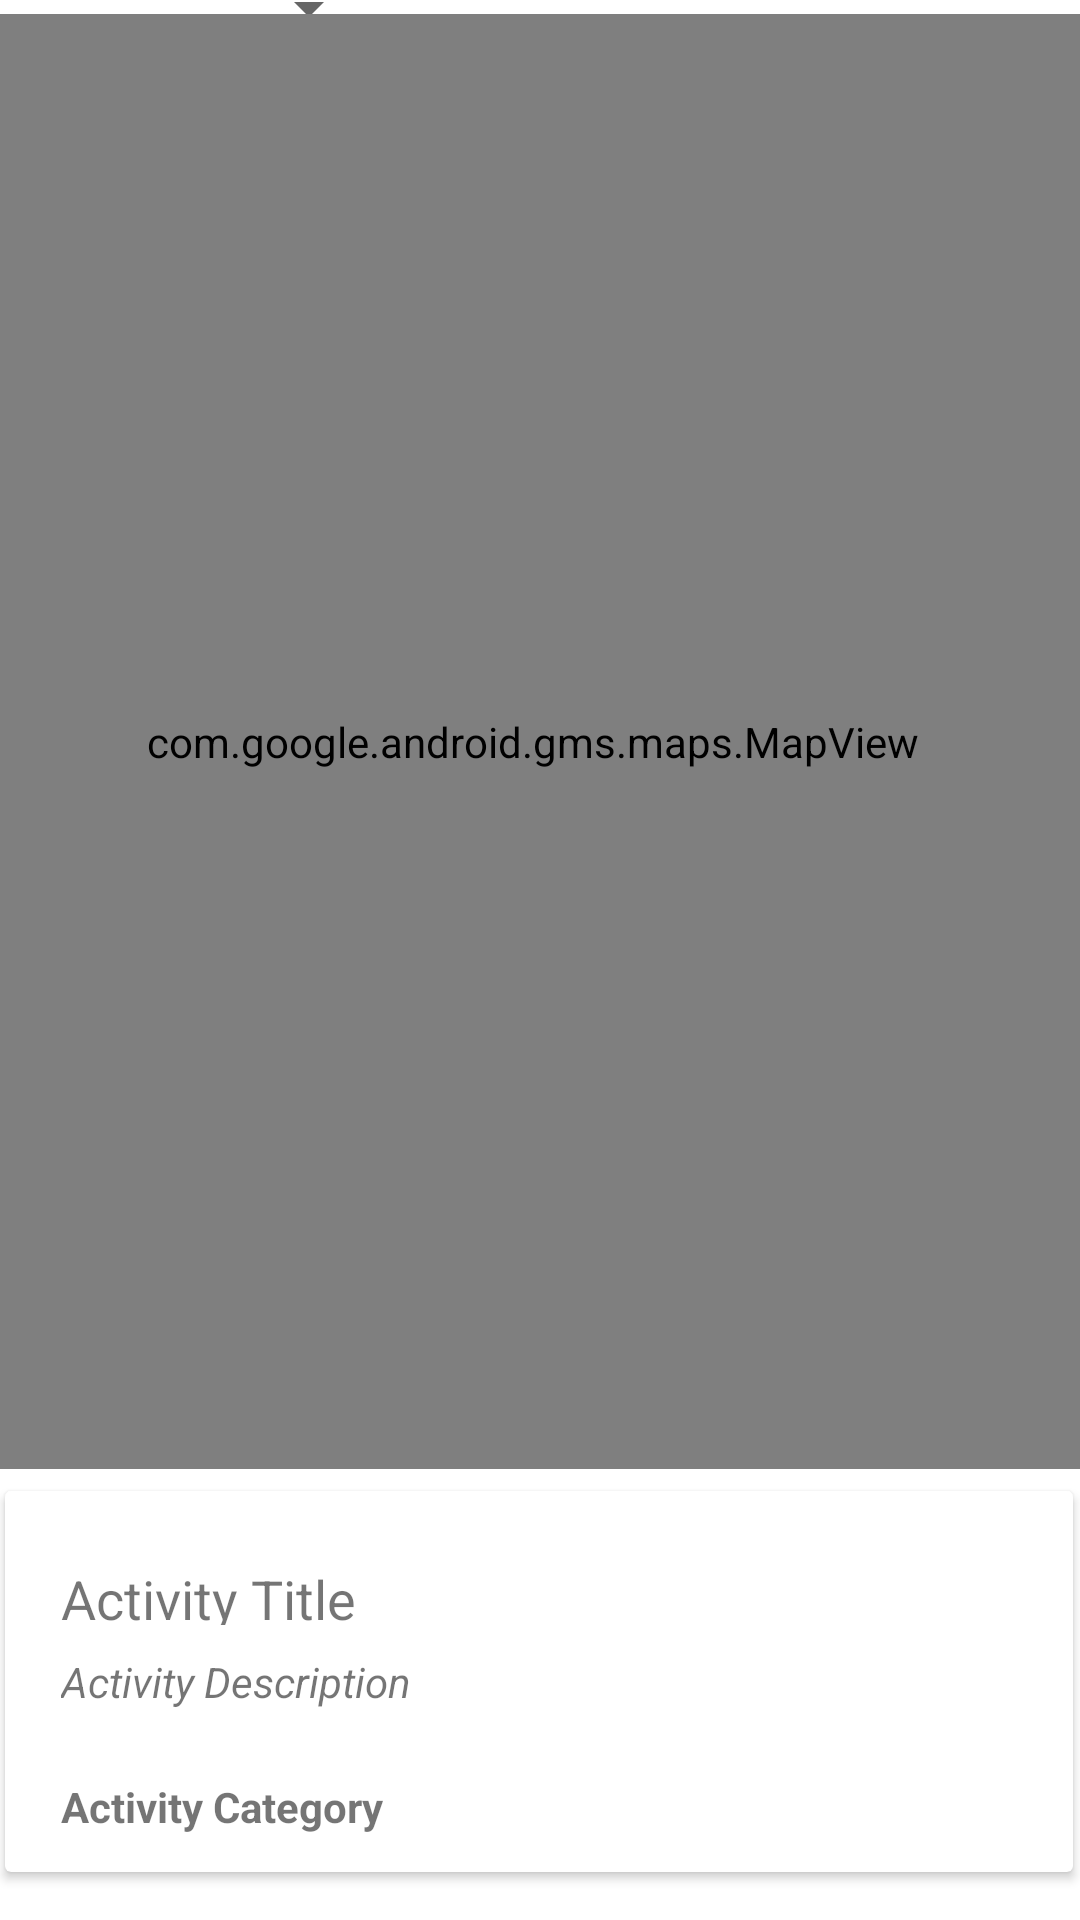

Reconstruct the res/layout file that produces this screen, plus the resources it refers to.
<!-- AndroidManifest.xml: application theme Theme.Happybaby -->
<!-- res/layout/content_activity_maps.xml -->
<?xml version="1.0" encoding="utf-8"?>
<androidx.constraintlayout.widget.ConstraintLayout xmlns:android="http://schemas.android.com/apk/res/android"
    xmlns:app="http://schemas.android.com/apk/res-auto"
    xmlns:tools="http://schemas.android.com/tools"
    android:layout_width="match_parent"
    android:layout_height="match_parent"
    app:layout_behavior="@string/appbar_scrolling_view_behavior"
    tools:context=".views.activitiesmap.ActivitiesMapView"
    tools:showIn="@layout/activity_activity_maps">

    <Spinner
        android:id="@+id/map_spinner"
        android:layout_width="132dp"
        android:layout_height="24dp"
        app:layout_constraintBottom_toTopOf="@+id/mapView"
        app:layout_constraintStart_toStartOf="@+id/mapView"
        app:layout_constraintTop_toTopOf="parent" />

    <com.google.android.gms.maps.MapView
        android:id="@+id/mapView"
        android:layout_width="365dp"
        android:layout_height="485dp"
        android:layout_marginStart="8dp"
        android:layout_marginTop="8dp"
        android:layout_marginEnd="8dp"
        android:layout_marginBottom="8dp"
        app:layout_constraintBottom_toTopOf="@+id/cardView"
        app:layout_constraintEnd_toEndOf="parent"
        app:layout_constraintHorizontal_bias="0.636"
        app:layout_constraintStart_toStartOf="parent"
        app:layout_constraintTop_toTopOf="parent"
        app:layout_constraintVertical_bias="0.897" />

    <androidx.cardview.widget.CardView
        android:id="@+id/cardView"
        android:layout_width="356dp"
        android:layout_height="127dp"
        android:layout_marginStart="8dp"
        android:layout_marginEnd="8dp"
        android:layout_marginBottom="16dp"
        app:layout_constraintBottom_toBottomOf="parent"
        app:layout_constraintEnd_toEndOf="parent"
        app:layout_constraintHorizontal_bias="0.533"
        app:layout_constraintStart_toStartOf="parent">

        <androidx.constraintlayout.widget.ConstraintLayout
            android:layout_width="355dp"
            android:layout_height="126dp">

            <ImageView
                android:id="@+id/currentImage"
                android:layout_width="129dp"
                android:layout_height="115dp"
                android:layout_marginEnd="16dp"
                android:contentDescription="@string/activity_image_placeholder"
                app:layout_constraintBottom_toBottomOf="parent"
                app:layout_constraintEnd_toEndOf="parent"
                app:layout_constraintTop_toTopOf="parent"
                tools:srcCompat="@tools:sample/backgrounds/scenic" />

            <TextView
                android:id="@+id/currentTitle"
                android:layout_width="173dp"
                android:layout_height="21dp"
                android:text="@string/activity_title_placeholder"
                android:textSize="18dp"
                app:layout_constraintBottom_toTopOf="@+id/currentDescription"
                app:layout_constraintEnd_toStartOf="@+id/currentImage"
                app:layout_constraintStart_toStartOf="parent"
                app:layout_constraintTop_toTopOf="parent"
                app:layout_constraintVertical_bias="0.722" />

            <TextView
                android:id="@+id/currentDescription"
                android:layout_width="173dp"
                android:layout_height="40dp"
                android:layout_marginBottom="32dp"
                android:text="@string/activity_description_placeholder"
                android:textStyle="italic"
                app:layout_constraintBottom_toBottomOf="parent"
                app:layout_constraintEnd_toStartOf="@+id/currentImage"
                app:layout_constraintStart_toStartOf="parent" />

            <TextView
                android:id="@+id/currentCategory"
                android:layout_width="173dp"
                android:layout_height="18dp"
                android:text="@string/activity_category_placeholder"
                android:textStyle="bold"
                app:layout_constraintBottom_toBottomOf="parent"
                app:layout_constraintEnd_toStartOf="@+id/currentImage"
                app:layout_constraintStart_toStartOf="parent"
                app:layout_constraintTop_toBottomOf="@id/currentDescription"
                app:layout_constraintVertical_bias="0.111" />

        </androidx.constraintlayout.widget.ConstraintLayout>
    </androidx.cardview.widget.CardView>

</androidx.constraintlayout.widget.ConstraintLayout>
<!-- res/layout/activity_activity_maps.xml (included above) -->
<?xml version="1.0" encoding="utf-8"?>
<androidx.constraintlayout.widget.ConstraintLayout xmlns:android="http://schemas.android.com/apk/res/android"
    xmlns:app="http://schemas.android.com/apk/res-auto"
    xmlns:tools="http://schemas.android.com/tools"
    android:id="@+id/coordinatorLayout"
    android:layout_width="match_parent"
    android:layout_height="match_parent"
    tools:context=".views.activitiesmap.ActivitiesMapView">

    <com.google.android.material.appbar.AppBarLayout
        android:id="@+id/appBarLayout2"
        android:layout_width="0dp"
        android:layout_height="wrap_content"
        android:background="@color/colorAccent"
        android:fitsSystemWindows="true"
        app:elevation="0dip"
        app:layout_constraintBottom_toTopOf="@+id/include"
        app:layout_constraintEnd_toEndOf="parent"
        app:layout_constraintStart_toStartOf="parent"
        app:layout_constraintTop_toTopOf="parent"
        app:theme="@style/ThemeOverlay.AppCompat.Dark.ActionBar">

        <androidx.appcompat.widget.Toolbar
            android:id="@+id/toolbar"
            android:layout_width="match_parent"
            android:layout_height="wrap_content"
            app:titleTextColor="@color/colorPrimary" />
    </com.google.android.material.appbar.AppBarLayout>

    <include
        android:id="@+id/include"
        layout="@layout/content_activity_maps"
        android:layout_width="0dp"
        android:layout_height="0dp"
        app:layout_constraintBottom_toBottomOf="parent"
        app:layout_constraintEnd_toEndOf="parent"
        app:layout_constraintHorizontal_bias="0.0"
        app:layout_constraintStart_toStartOf="parent"
        app:layout_constraintTop_toBottomOf="@+id/appBarLayout2" />

</androidx.constraintlayout.widget.ConstraintLayout>
<!-- resources referenced by this layout -->
<resources>
  <color name="colorAccent">#FF03DAC5</color>
  <color name="colorPrimary">#FFFFFF</color>
  <string name="activity_category_placeholder">Activity Category</string>
  <string name="activity_description_placeholder">Activity Description</string>
  <string name="activity_image_placeholder">Activity Image</string>
  <string name="activity_title_placeholder">Activity Title</string>
  <style name="Theme.Happybaby" parent="Theme.MaterialComponents.DayNight.NoActionBar">
          
          <item name="colorPrimary">@color/teal_200</item>
          <item name="colorPrimaryVariant">@color/colorPrimaryDark</item>
          <item name="colorOnPrimary">@color/white</item>
          
          <item name="colorSecondary">@color/teal_200</item>
          <item name="colorSecondaryVariant">@color/teal_700</item>
          <item name="colorOnSecondary">@color/black</item>
          
          <item name="android:statusBarColor" tools:targetApi="l">?attr/colorPrimaryVariant</item>
          
      </style>
  <color name="teal_200">#FF03DAC5</color>
  <color name="colorPrimaryDark">#000000</color>
  <color name="white">#FFFFFFFF</color>
  <color name="teal_700">#FF018786</color>
  <color name="black">#FF000000</color>
</resources>
